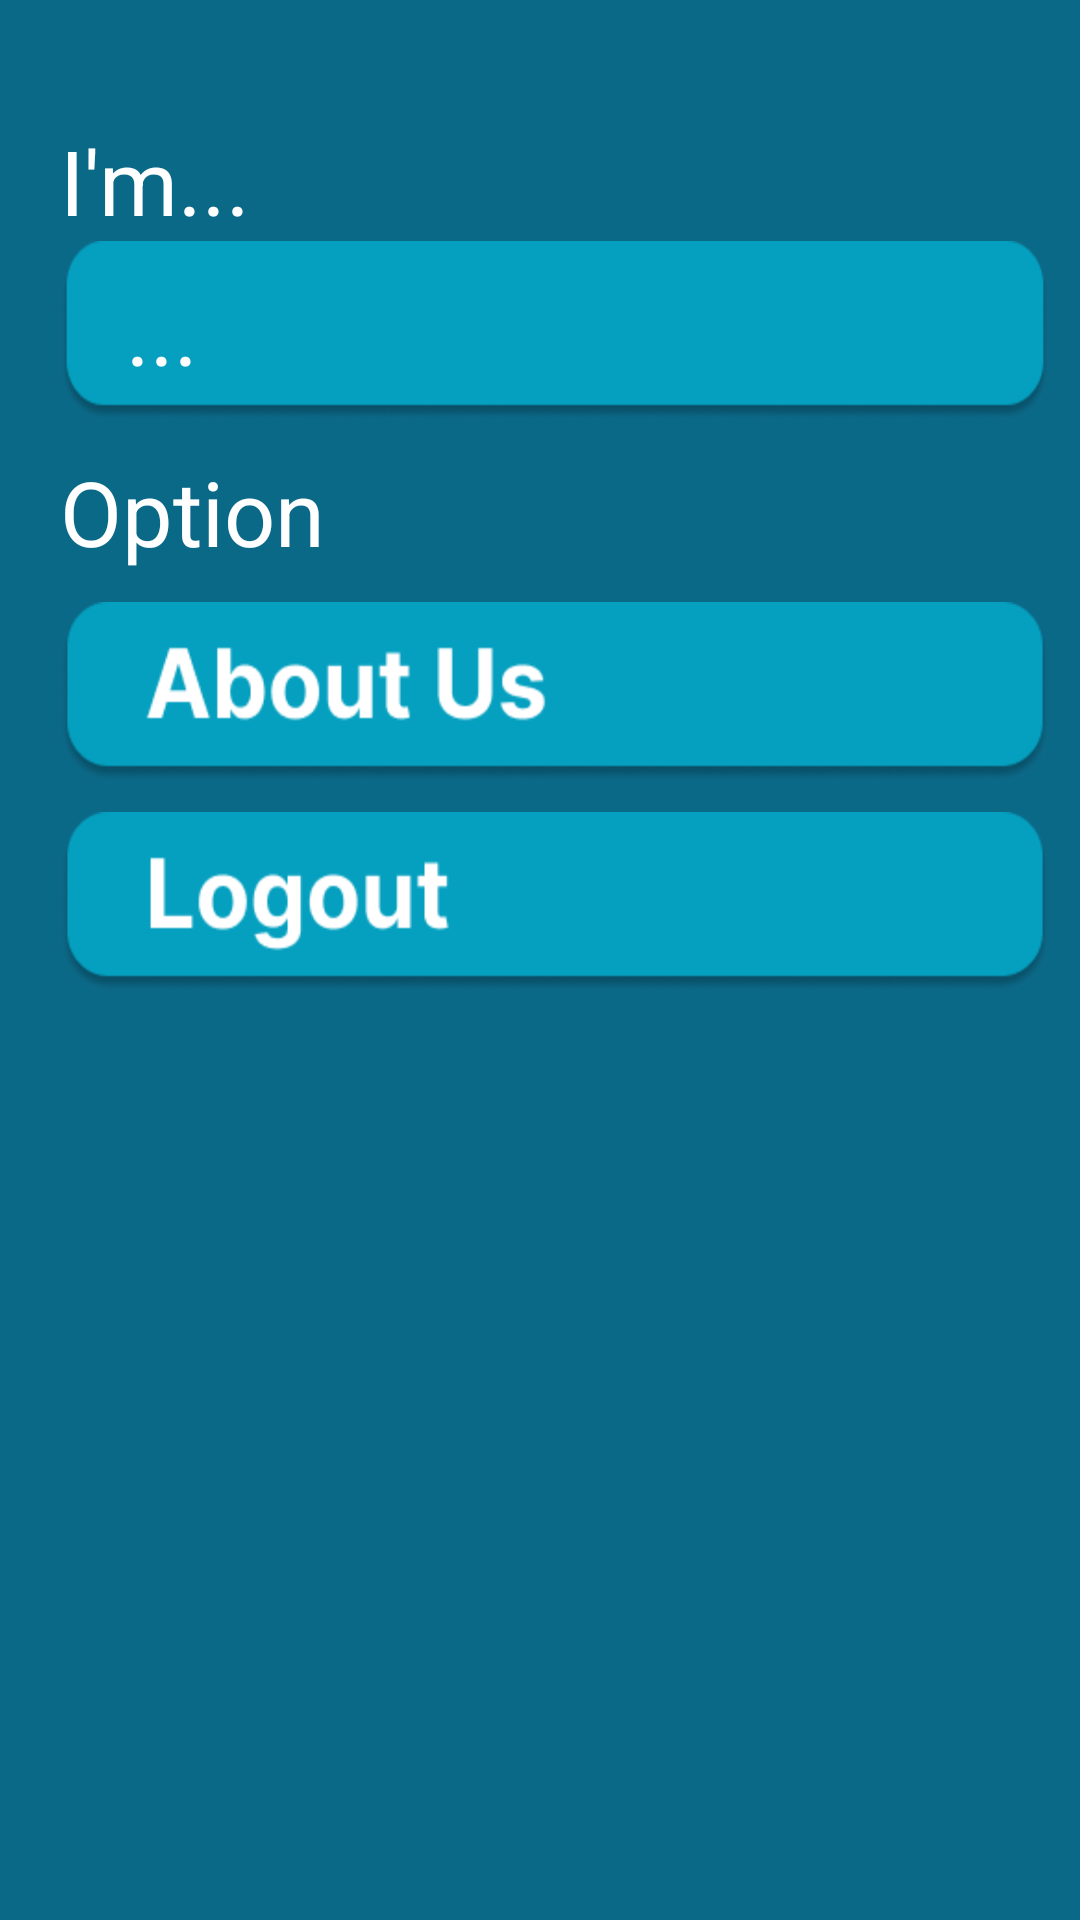

This screen was rendered from an Android layout file. Write that file and the resources it references.
<!-- AndroidManifest.xml: application theme Theme.Kiostzy -->
<!-- res/layout/fragment_profile.xml -->
<?xml version="1.0" encoding="utf-8"?>
<FrameLayout xmlns:android="http://schemas.android.com/apk/res/android"
    xmlns:tools="http://schemas.android.com/tools"
    android:layout_width="match_parent"
    android:layout_height="match_parent"
    android:background="@color/biru"
    tools:context=".ProfileFragment">

    

    <LinearLayout
        android:layout_width="match_parent"
        android:layout_height="match_parent"
        android:layout_marginTop="40dp"
        android:layout_marginLeft="20dp"
        android:orientation="vertical">

        <TextView
            android:textColor="@color/white"
            android:id="@+id/halo"
            android:layout_width="wrap_content"
            android:layout_height="wrap_content"
            android:textSize="30dp"
            android:text="I'm..." />
        <LinearLayout
            android:layout_width="330dp"
            android:layout_height="60dp"
            android:background="@drawable/name">
            <TextView
                android:layout_marginRight="22dp"
                android:layout_marginLeft="22dp"
                android:layout_gravity="center"
                android:id="@+id/nama"
                android:layout_width="wrap_content"
                android:layout_height="wrap_content"
                android:textColor="@color/white"
                android:textSize="30dp"
                android:text="..."/>
        </LinearLayout>

        <TextView
            android:layout_marginTop="10dp"
            android:textColor="@color/white"
            android:id="@+id/option"
            android:layout_width="wrap_content"
            android:layout_height="wrap_content"
            android:textSize="30dp"
            android:text="Option" />
        <ImageButton
            android:id="@+id/aboutus"
            android:layout_marginTop="10dp"
            android:background="@drawable/aboutus"
            android:gravity="left|center_vertical"
            android:layout_width="330dp"
            android:layout_height="60dp"
            android:textColor="@color/white"
            android:textSize="30dp"
            android:text="About Us"
            android:textAllCaps="false"/>
        <ImageButton
            android:id="@+id/logout"
            android:layout_marginTop="10dp"
            android:background="@drawable/logout"
            android:gravity="left|center_vertical"
            android:layout_width="330dp"
            android:layout_height="60dp"
            android:textColor="@color/white"
            android:textSize="30dp"
            android:text="Logout"
            android:textAllCaps="false"/>

    </LinearLayout>


</FrameLayout>
<!-- resources referenced by this layout -->
<resources>
  <color name="biru">#0B6988</color>
  <color name="white">#FFFFFFFF</color>
  <!-- drawable aboutus: png bitmap (drawable, 7280 bytes) -->
  <!-- drawable logout: png bitmap (drawable, 6769 bytes) -->
  <!-- drawable name: png bitmap (drawable, 4783 bytes) -->
  <style name="Theme.Kiostzy" parent="Theme.MaterialComponents.DayNight.NoActionBar">
          
          <item name="colorPrimary">@color/toscanew</item>
          <item name="colorPrimaryVariant">@color/biru</item>
          <item name="colorOnPrimary">@color/black</item>
          
          <item name="colorSecondary">@color/teal_200</item>
          <item name="colorSecondaryVariant">@color/teal_700</item>
          <item name="colorOnSecondary">@color/biru</item>
          
          <item name="android:statusBarColor">?attr/colorPrimaryVariant</item>
          
      </style>
  <color name="toscanew">#05A0BF</color>
  <color name="black">#FF000000</color>
  <color name="teal_200">#FF03DAC5</color>
  <color name="teal_700">#FF018786</color>
</resources>
